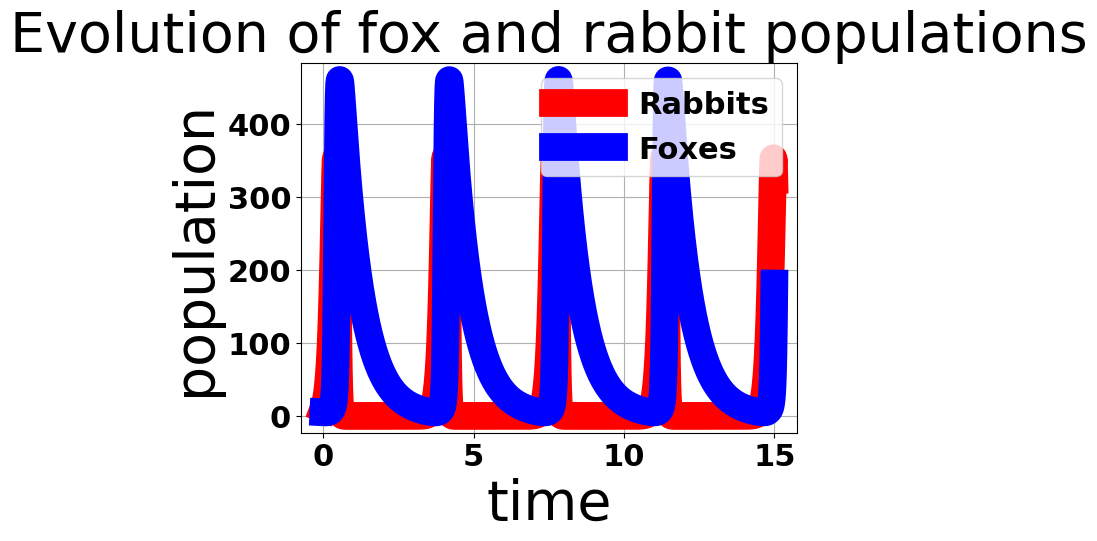
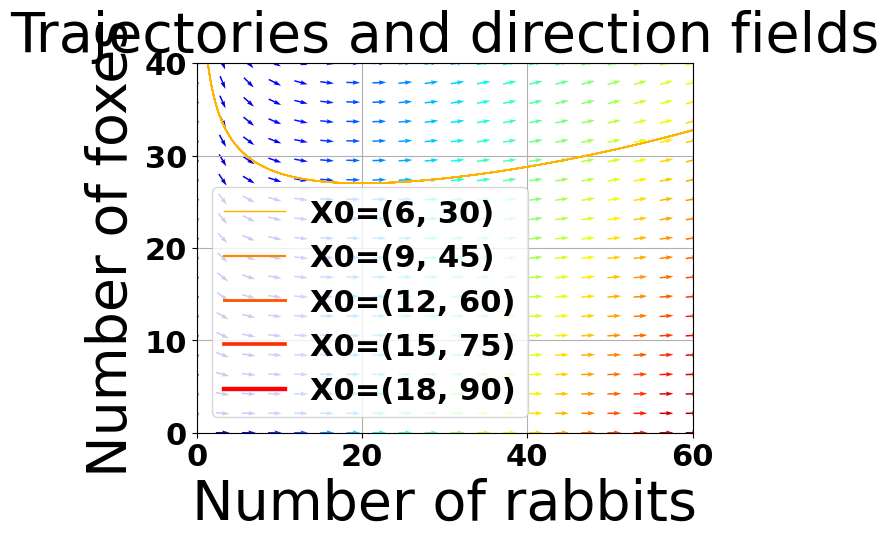
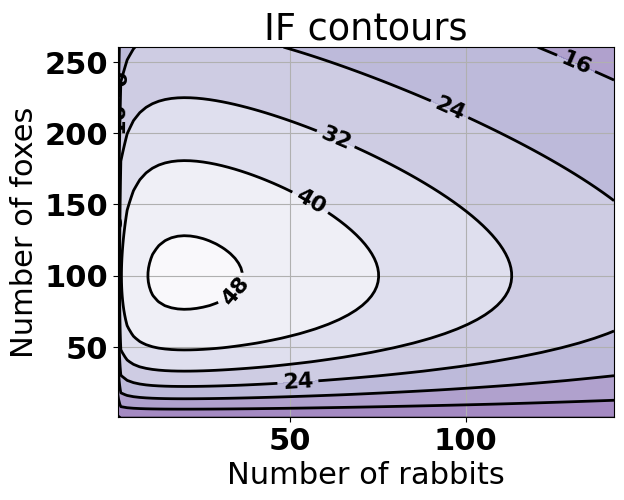

The script that saved these images, in order:
#!/usr/bin/env python3
# -*- coding: utf-8 -*-
"""
Created on Wed Jan 25 15:05:28 2017

[redacted]
Predator-Prey Model script

!ADAPTED FROM!
http://scipy-cookbook.readthedocs.io/items/LoktaVolterraTutorial.html

"""

# This example describe how to integrate ODEs with scipy.integrate module, and how
# to use the matplotlib module to plot trajectories, direction fields and other
# useful information.
# 
# == Presentation of the Lokta-Volterra Model ==
# 
# We will have a look at the Lokta-Volterra model, also known as the
# predator-prey equations, which are a pair of first order, non-linear, differential
# equations frequently used to describe the dynamics of biological systems in
# which two species interact, one a predator and one its prey. They were proposed
# independently by Alfred J. Lotka in 1925 and Vito Volterra in 1926:
# du/dt =  a*u -   b*u*v
# dv/dt = -c*v + d*b*u*v 
# 
# with the following notations:
# 
# *  u: number of preys (for example, rabbits)
# 
# *  v: number of predators (for example, foxes)  
#   
# * a, b, c, d are constant parameters defining the behavior of the population:    
# 
#   + a is the natural growing rate of rabbits, when there's no fox
# 
#   + b is the natural dying rate of rabbits, due to predation
# 
#   + c is the natural dying rate of fox, when there's no rabbit
# 
#   + d is the factor describing how many caught rabbits let create a new fox
# 
# We will use X=[u, v] to describe the state of both populations.
# 
# Definition of the equations:
# 
from numpy import *
import pylab as p
import matplotlib

font = {'family' : 'normal',
        'weight' : 'bold',
        'size'   : 22}

matplotlib.rc('font', **font)

# Definition of parameters 
a = 10.
b = 0.1
c = 1.5
d = 0.75

def dX_dt(X, t=0):
    """ Return the growth rate of fox and rabbit populations. """
    return array([ a*X[0] -   b*X[0]*X[1] ,  
                  -c*X[1] + d*b*X[0]*X[1] ])
# 
# === Population equilibrium ===
# 
# Before using !SciPy to integrate this system, we will have a closer look on 
# position equilibrium. Equilibrium occurs when the growth rate is equal to 0.
# This gives two fixed points:
# 
X_f0 = array([     0. ,  0.])
X_f1 = array([ c/(d*b), a/b])
all(dX_dt(X_f0) == zeros(2) ) and all(dX_dt(X_f1) == zeros(2)) # => True 
# 
# === Stability of the fixed points ===
# Near theses two points, the system can be linearized:
# dX_dt = A_f*X where A is the Jacobian matrix evaluated at the corresponding point.
# We have to define the Jacobian matrix:
# 
def d2X_dt2(X, t=0):
    """ Return the Jacobian matrix evaluated in X. """
    return array([[a -b*X[1],   -b*X[0]     ],
                  [b*d*X[1] ,   -c +b*d*X[0]] ])  
# 
# So, near X_f0, which represents the extinction of both species, we have:
# A_f0 = d2X_dt2(X_f0)                    # >>> array([[ 1. , -0. ],
#                                         #            [ 0. , -1.5]])
# 
# Near X_f0, the number of rabbits increase and the population of foxes decrease.
# The origin is a [http://en.wikipedia.org/wiki/Saddle_point saddle point].
# 
# Near X_f1, we have:
A_f1 = d2X_dt2(X_f1)                    # >>> array([[ 0.  , -2.  ],
                                        #            [ 0.75,  0.  ]])

# whose eigenvalues are +/- sqrt(c*a).j:
lambda1, lambda2 = linalg.eigvals(A_f1) # >>> (1.22474j, -1.22474j)

# They are imaginary number, so the fox and rabbit populations are periodic and
# their period is given by:
T_f1 = 2*pi/abs(lambda1)                # >>> 5.130199
#         
# == Integrating the ODE using scipy.integate ==
# 
# Now we will use the scipy.integrate module to integrate the ODEs.
# This module offers a method named odeint, very easy to use to integrate ODEs:
# 
from scipy import integrate

t = linspace(0, 15,  1000)              # time
X0 = array([10, 5])                     # initials conditions: 10 rabbits and 5 foxes  

X, infodict = integrate.odeint(dX_dt, X0, t, full_output=True)
infodict['message']                     # >>> 'Integration successful.'
# 
# `infodict` is optional, and you can omit the `full_output` argument if you don't want it.
# Type "info(odeint)" if you want more information about odeint inputs and outputs.
# 
# We can now use Matplotlib to plot the evolution of both populations:
# 
rabbits, foxes = X.T

f1 = p.figure()
p.plot(t, rabbits, 'r-', label='Rabbits',linewidth=20)
p.plot(t, foxes  , 'b-', label='Foxes',linewidth=20)
p.grid()
p.legend(loc='best')
p.xlabel('time',fontsize=40)
p.ylabel('population',fontsize=40)
p.title('Evolution of fox and rabbit populations',fontsize=40)
f1.savefig('rabbits_and_foxes_1.png')
# 
# 
# The populations are indeed periodic, and their period is near to the T_f1 we calculated.
# 
# == Plotting direction fields and trajectories in the phase plane ==
# 
# We will plot some trajectories in a phase plane for different starting
# points between X__f0 and X_f1.
# 
# We will use matplotlib's colormap to define colors for the trajectories.
# These colormaps are very useful to make nice plots.
# Have a look at [http://www.scipy.org/Cookbook/Matplotlib/Show_colormaps ShowColormaps] if you want more information.
# 
values  = linspace(0.3, 0.9, 5)                          # position of X0 between X_f0 and X_f1
vcolors = p.cm.autumn_r(linspace(0.3, 1., len(values)))  # colors for each trajectory

f2 = p.figure()

#-------------------------------------------------------
# plot trajectories
for v, col in zip(values, vcolors): 
    X0 = v * X_f1                               # starting point
    X = integrate.odeint( dX_dt, X0, t)         # we don't need infodict here
    p.plot( X[:,0], X[:,1], lw=3.5*v, color=col, label='X0=(%.f, %.f)' % ( X0[0], X0[1]) )

#-------------------------------------------------------
# define a grid and compute direction at each point
ymax = p.ylim(ymin=0)[1]                        # get axis limits
xmax = p.xlim(xmin=0)[1] 
nb_points   = 20                      

x = linspace(0, 60, nb_points)
y = linspace(0, 40, nb_points)

X1 , Y1  = meshgrid(x, y)                       # create a grid
DX1, DY1 = dX_dt([X1, Y1])                      # compute growth rate on the gridt
M = (hypot(DX1, DY1))                           # Norm of the growth rate 
M[ M == 0] = 1.                                 # Avoid zero division errors 
DX1 /= M                                        # Normalize each arrows
DY1 /= M                                  

#-------------------------------------------------------
# Drow direction fields, using matplotlib 's quiver function
# I choose to plot normalized arrows and to use colors to give information on
# the growth speed
p.title('Trajectories and direction fields',fontsize=40)
Q = p.quiver(X1, Y1, DX1, DY1, M, pivot='mid', cmap=p.cm.jet,linewidth=5)
p.xlabel('Number of rabbits',fontsize=40)
p.ylabel('Number of foxes',fontsize=40)
p.legend()
p.grid()
p.xlim(0, 60)
p.ylim(0, 40)
f2.savefig('rabbits_and_foxes_2.png')
# 
# 
# We can see on this graph that an intervention on fox or rabbit populations can
# have non intuitive effects. If, in order to decrease the number of rabbits,
# we introduce foxes, this can lead to an increase of rabbits in the long run,
# if that intervention happens at a bad moment.
# 
# 
# == Plotting contours ==
# 
# We can verify that the function IF defined below remains constant along a trajectory:
# 
def IF(X):
    u, v = X
    return u**(c/a) * v * exp( -(b/a)*(d*u+v) )

# We will verify that IF remains constant for different trajectories
for v in values: 
    X0 = v * X_f1                               # starting point
    X = integrate.odeint( dX_dt, X0, t)         
    I = IF(X.T)                                 # compute IF along the trajectory
    I_mean = I.mean()
    delta = 100 * (I.max()-I.min())/I_mean
    print('X0=(%2.f,%2.f) => I ~ %.1f |delta = %.3G %%' % (X0[0], X0[1], I_mean, delta))

# >>> X0=( 6, 3) => I ~ 20.8 |delta = 6.19E-05 %
#     X0=( 9, 4) => I ~ 39.4 |delta = 2.67E-05 %
#     X0=(12, 6) => I ~ 55.7 |delta = 1.82E-05 %
#     X0=(15, 8) => I ~ 66.8 |delta = 1.12E-05 %
#     X0=(18, 9) => I ~ 72.4 |delta = 4.68E-06 %
# 
# Potting iso-contours of IF can be a good representation of trajectories,
# without having to integrate the ODE
# 
#-------------------------------------------------------
# plot iso contours
nb_points = 80                              # grid size 

x = linspace(0, xmax, nb_points)    
y = linspace(0, ymax, nb_points)

X2 , Y2  = meshgrid(x, y)                   # create the grid
Z2 = IF([X2, Y2])                           # compute IF on each point

f3 = p.figure()
CS = p.contourf(X2, Y2, Z2, cmap=p.cm.Purples_r, alpha=0.5)
CS2 = p.contour(X2, Y2, Z2, colors='black', linewidths=2. )
p.clabel(CS2, inline=1, fontsize=16, fmt='%.f')
p.grid()
p.xlabel('Number of rabbits')
p.ylabel('Number of foxes')
p.ylim(1, ymax)
p.xlim(1, xmax)
p.title('IF contours')
f3.savefig('rabbits_and_foxes_3.png')
p.show()
# 
# 
# # vim: set et sts=4 sw=4:
